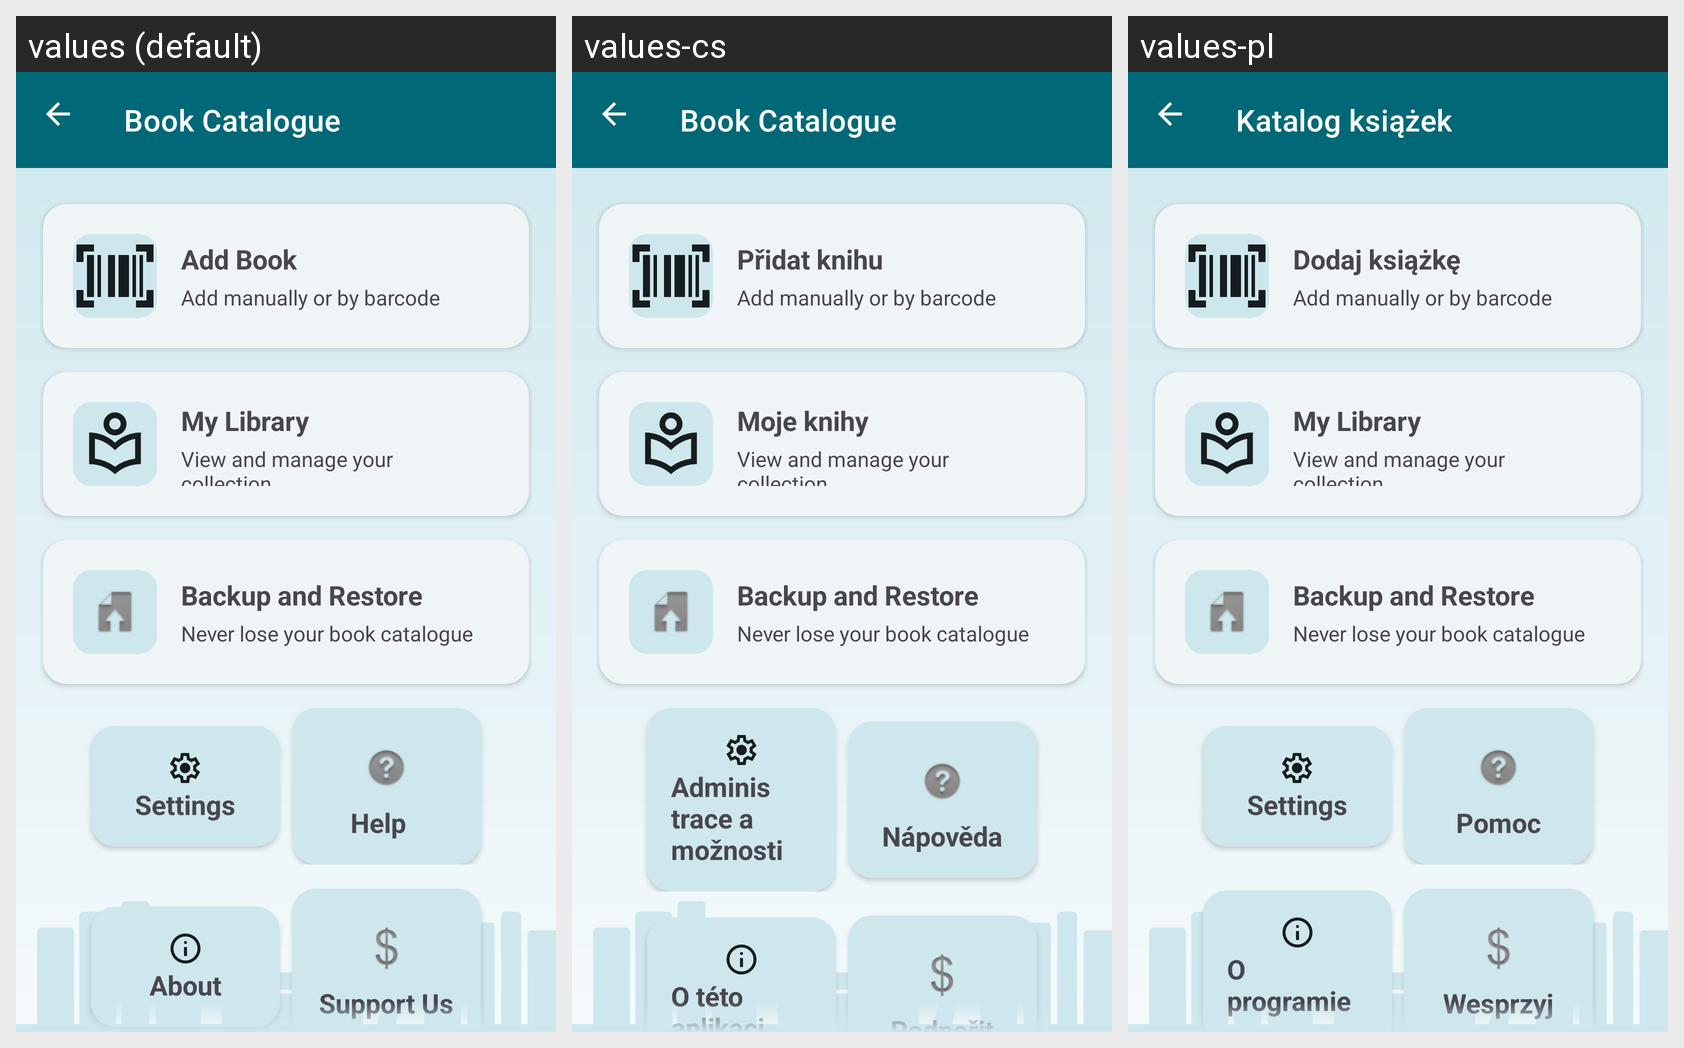

The same Android screen rendered under several of its app's locales, left to right. List the strings drawn on it with the default value and each locale's translation.
Android screen res/layout/main_menu.xml rendered under 3 locales, left to right: values (default), values-cs, values-pl. Device: Nexus 5 (rendered at 1080×1920; each locale shown at half size, 540×960, under a caption strip naming it); theme AppTheme.
Other locales in the repository, not shown: values-de, values-el, values-es, values-fr, values-it, values-nl, values-pt-rBR, values-ru, values-tr.
Strings drawn on this screen, with the default value and each locale's value (text and hints the layout hard-codes, and strings that could not be matched under every locale, appear in the picture but are not listed):

title_add_book
  values: Add Book
  values-cs: Přidat knihu
  values-pl: Dodaj książkę

label_insert_description
  values: Add manually or by barcode
  values-cs: Add manually or by barcode  [not translated; the default value is used]
  values-pl: Add manually or by barcode  [not translated; the default value is used]

title_library
  values: My Library
  values-cs: Moje knihy
  values-pl: My Library  [not translated; the default value is used]

label_library_description
  values: View and manage your collection
  values-cs: View and manage your collection  [not translated; the default value is used]
  values-pl: View and manage your collection  [not translated; the default value is used]

label_sync
  values: Backup and Restore
  values-cs: Backup and Restore  [not translated; the default value is used]
  values-pl: Backup and Restore  [not translated; the default value is used]

label_sync_description
  values: Never lose your book catalogue
  values-cs: Never lose your book catalogue  [not translated; the default value is used]
  values-pl: Never lose your book catalogue  [not translated; the default value is used]

title_settings
  values: Settings
  values-cs: Administrace a možnosti
  values-pl: Settings  [not translated; the default value is used]

label_help
  values: Help
  values-cs: Nápověda
  values-pl: Pomoc

label_about
  values: About
  values-cs: O této aplikaci
  values-pl: O programie

label_donate
  values: Support Us
  values-cs: Podpořit
  values-pl: Wesprzyj

app_name
  values: Book Catalogue
  values-cs: Book Catalogue
  values-pl: Katalog książek
